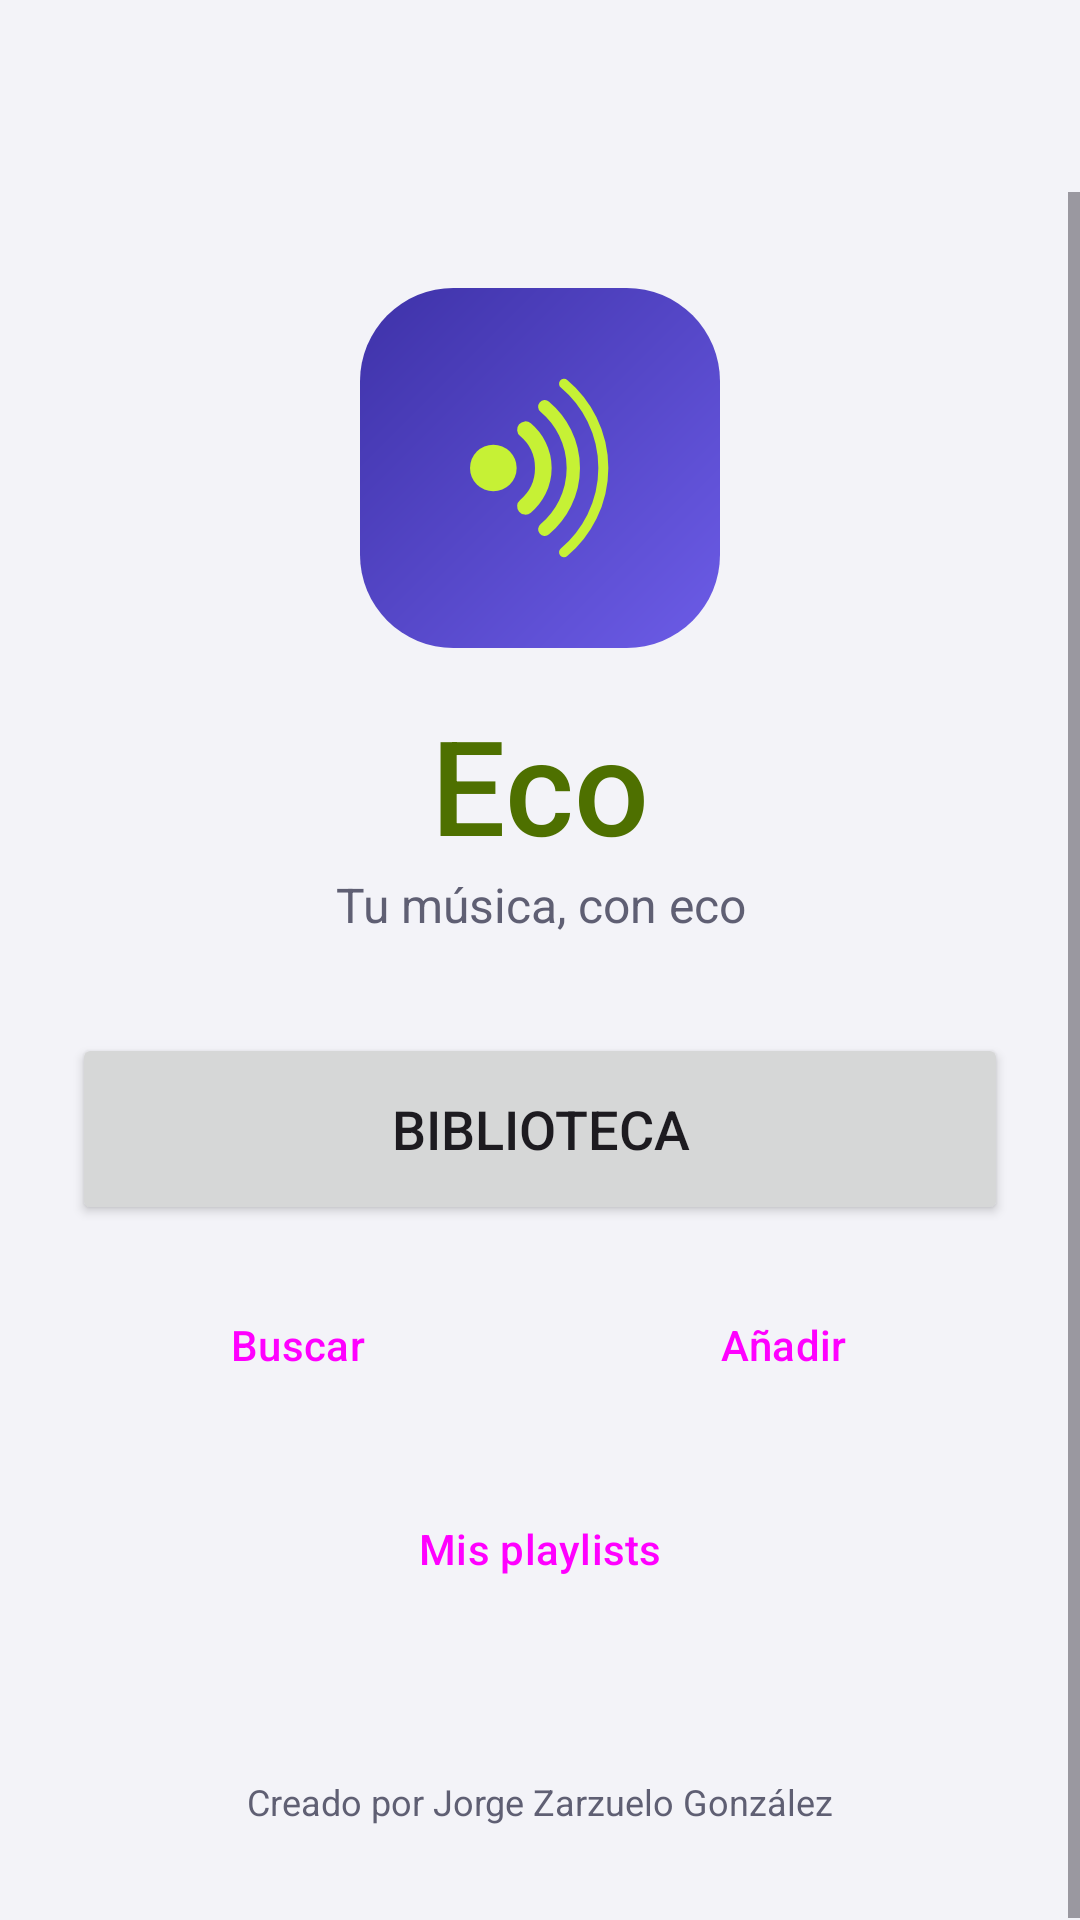

Produce the Android XML layout that renders to this screen, including the resource entries it uses.
<!-- AndroidManifest.xml: application theme Theme.Eco -->
<!-- res/layout/activity_main.xml -->
<?xml version="1.0" encoding="utf-8"?>
<androidx.drawerlayout.widget.DrawerLayout xmlns:android="http://schemas.android.com/apk/res/android"
    xmlns:app="http://schemas.android.com/apk/res-auto"
    xmlns:tools="http://schemas.android.com/tools"
    android:id="@+id/drawer_layout"
    android:layout_width="match_parent"
    android:layout_height="match_parent"
    tools:context=".ui.activities.MainActivity">

    <LinearLayout
        android:id="@+id/contenido"
        android:layout_width="match_parent"
        android:layout_height="match_parent"
        android:orientation="vertical">

        <com.google.android.material.appbar.MaterialToolbar
            android:id="@+id/toolbar"
            android:layout_width="match_parent"
            android:layout_height="wrap_content" />

        <ScrollView
            android:id="@+id/main"
            android:layout_width="match_parent"
            android:layout_height="match_parent"
            android:fillViewport="true">

            <androidx.constraintlayout.widget.ConstraintLayout
                android:layout_width="match_parent"
                android:layout_height="wrap_content"
                android:padding="24dp">

                <ImageView
                    android:id="@+id/logo"
                    android:layout_width="120dp"
                    android:layout_height="120dp"
                    android:layout_marginTop="8dp"
                    android:contentDescription="@string/logo_descripcion"
                    android:elevation="6dp"
                    android:src="@drawable/logo_eco"
                    app:layout_constraintEnd_toEndOf="parent"
                    app:layout_constraintStart_toStartOf="parent"
                    app:layout_constraintTop_toTopOf="parent" />

                <TextView
                    android:id="@+id/appName"
                    android:layout_width="wrap_content"
                    android:layout_height="wrap_content"
                    android:layout_marginTop="16dp"
                    android:text="@string/app_name"
                    android:textAppearance="@style/CustomToolbarTitle"
                    android:textColor="@color/accent"
                    android:textSize="44sp"
                    app:layout_constraintEnd_toEndOf="parent"
                    app:layout_constraintStart_toStartOf="parent"
                    app:layout_constraintTop_toBottomOf="@id/logo" />

                <TextView
                    android:id="@+id/lema"
                    android:layout_width="0dp"
                    android:layout_height="wrap_content"
                    android:gravity="center"
                    android:text="@string/main_lema"
                    android:textColor="@color/text_secondary"
                    android:textSize="16sp"
                    app:layout_constraintEnd_toEndOf="parent"
                    app:layout_constraintStart_toStartOf="parent"
                    app:layout_constraintTop_toBottomOf="@id/appName" />

                
                <Button
                    android:id="@+id/bibliotecaButton"
                    android:layout_width="0dp"
                    android:layout_height="64dp"
                    android:layout_marginTop="32dp"
                    android:text="@string/main_biblioteca"
                    android:textSize="18sp"
                    app:icon="@drawable/ic_biblioteca"
                    app:iconGravity="textStart"
                    app:layout_constraintEnd_toEndOf="parent"
                    app:layout_constraintStart_toStartOf="parent"
                    app:layout_constraintTop_toBottomOf="@id/lema" />

                
                <androidx.constraintlayout.widget.Guideline
                    android:id="@+id/mitad"
                    android:layout_width="wrap_content"
                    android:layout_height="wrap_content"
                    android:orientation="vertical"
                    app:layout_constraintGuide_percent="0.5" />

                <Button
                    android:id="@+id/buscarButton"
                    style="@style/Widget.Material3.Button.TonalButton"
                    android:layout_width="0dp"
                    android:layout_height="56dp"
                    android:layout_marginTop="12dp"
                    android:layout_marginEnd="6dp"
                    android:text="@string/main_buscar"
                    app:icon="@drawable/ic_buscar"
                    app:iconGravity="textStart"
                    app:layout_constraintEnd_toStartOf="@id/mitad"
                    app:layout_constraintStart_toStartOf="parent"
                    app:layout_constraintTop_toBottomOf="@id/bibliotecaButton" />

                <Button
                    android:id="@+id/altaButton"
                    style="@style/Widget.Material3.Button.TonalButton"
                    android:layout_width="0dp"
                    android:layout_height="56dp"
                    android:layout_marginStart="6dp"
                    android:layout_marginTop="12dp"
                    android:text="@string/main_anadir"
                    app:icon="@drawable/ic_anadir"
                    app:iconGravity="textStart"
                    app:layout_constraintEnd_toEndOf="parent"
                    app:layout_constraintStart_toEndOf="@id/mitad"
                    app:layout_constraintTop_toBottomOf="@id/bibliotecaButton" />

                <Button
                    android:id="@+id/playlistsButton"
                    style="@style/Widget.Material3.Button.TonalButton"
                    android:layout_width="0dp"
                    android:layout_height="56dp"
                    android:layout_marginTop="12dp"
                    android:text="@string/main_playlists"
                    app:icon="@drawable/ic_playlist"
                    app:iconGravity="textStart"
                    app:layout_constraintEnd_toEndOf="parent"
                    app:layout_constraintStart_toStartOf="parent"
                    app:layout_constraintTop_toBottomOf="@id/buscarButton" />

                
                <TextView
                    android:id="@+id/Created"
                    android:layout_width="wrap_content"
                    android:layout_height="wrap_content"
                    android:layout_marginTop="40dp"
                    android:padding="8dp"
                    android:text="@string/createdBy"
                    android:textColor="@color/text_secondary"
                    android:textSize="12sp"
                    app:layout_constraintBottom_toBottomOf="parent"
                    app:layout_constraintEnd_toEndOf="parent"
                    app:layout_constraintStart_toStartOf="parent"
                    app:layout_constraintTop_toBottomOf="@id/playlistsButton"
                    app:layout_constraintVertical_bias="1" />

            </androidx.constraintlayout.widget.ConstraintLayout>
        </ScrollView>
    </LinearLayout>

    <com.google.android.material.navigation.NavigationView
        android:id="@+id/nav_view"
        android:layout_width="280dp"
        android:layout_height="match_parent"
        android:layout_gravity="start"
        android:fitsSystemWindows="true"
        app:headerLayout="@layout/drawer_cabecera"
        app:menu="@menu/menu_drawer" />

</androidx.drawerlayout.widget.DrawerLayout>
<!-- res/layout/drawer_cabecera.xml (included above) -->
<?xml version="1.0" encoding="utf-8"?>
<FrameLayout xmlns:android="http://schemas.android.com/apk/res/android"
    android:layout_width="match_parent"
    android:layout_height="160dp"
    android:background="@drawable/fondo_cabecera">

    <ImageView
        android:layout_width="56dp"
        android:layout_height="56dp"
        android:layout_gravity="top|start"
        android:layout_marginStart="20dp"
        android:layout_marginTop="40dp"
        android:contentDescription="@string/logo_descripcion"
        android:src="@drawable/ic_launcher_foreground" />

    <LinearLayout
        android:layout_width="wrap_content"
        android:layout_height="wrap_content"
        android:layout_gravity="bottom|start"
        android:layout_margin="20dp"
        android:orientation="vertical">

        <TextView
            android:layout_width="wrap_content"
            android:layout_height="wrap_content"
            android:text="@string/app_name"
            android:textAppearance="@style/CustomToolbarTitle"
            android:textColor="@color/accent_fill"
            android:textSize="28sp" />

        <TextView
            android:layout_width="wrap_content"
            android:layout_height="wrap_content"
            android:text="@string/main_lema"
            android:textColor="@color/white"
            android:textSize="13sp" />
    </LinearLayout>
</FrameLayout>
<!-- resources referenced by this layout -->
<resources>
  <color name="accent">#4E7000</color>
  <color name="accent_fill">#C6F135</color>
  <color name="text_secondary">#5F5F73</color>
  <color name="white">#FFFFFF</color>
  <!-- drawable fondo_cabecera (drawable) -->
  <?xml version="1.0" encoding="utf-8"?>
  <shape xmlns:android="http://schemas.android.com/apk/res/android" android:shape="rectangle">
      <gradient
          android:angle="315"
          android:endColor="#6C5CE7"
          android:startColor="#3E32A8" />
  </shape>
  <string name="app_name" translatable="false">Eco</string>
  <string name="createdBy">Creado por Jorge Zarzuelo González</string>
  <string name="logo_descripcion">Logo de Eco</string>
  <string name="main_anadir">Añadir</string>
  <string name="main_biblioteca">Biblioteca</string>
  <string name="main_buscar">Buscar</string>
  <string name="main_lema">Tu música, con eco</string>
  <string name="main_playlists">Mis playlists</string>
  <style name="CustomToolbarTitle" parent="TextAppearance.Widget.AppCompat.Toolbar.Title">
          <item name="android:textSize">45sp</item>
      </style>
  <style name="Theme.Eco" parent="Base.Theme.Eco" />
  <color name="action">#C6F135</color>
  <color name="text_on_accent">#141A05</color>
  <color name="primary_container">#E4F7A8</color>
  <color name="on_primary_container">#253500</color>
  <color name="primary">#6C5CE7</color>
  <color name="secondary_container">#ECE9FF</color>
  <color name="on_secondary_container">#2E2580</color>
  <color name="control">#5B4BD6</color>
  <color name="background">#F3F3F8</color>
  <color name="text">#16161D</color>
  <color name="surface">#FFFFFF</color>
  <color name="surface_container_high">#F0F0F6</color>
  <color name="surface_container_low">#FFFFFF</color>
  <color name="surface_container">#FFFFFF</color>
  <color name="surface_container_highest">#E8E8F0</color>
  <color name="outline">#C3C3D1</color>
  <color name="divider">#E4E4EC</color>
  <style name="Widget.Eco.Toolbar" parent="Widget.Material3.Toolbar">
          <item name="android:background">@color/background</item>
          <item name="titleTextColor">@color/text</item>
      </style>
  <style name="Widget.Eco.CheckBox" parent="Widget.Material3.CompoundButton.CheckBox">
          <item name="materialThemeOverlay">@style/ThemeOverlay.Eco.Control</item>
      </style>
  <style name="Widget.Eco.RadioButton" parent="Widget.Material3.CompoundButton.RadioButton">
          <item name="materialThemeOverlay">@style/ThemeOverlay.Eco.Control</item>
      </style>
  <style name="Widget.Eco.Switch" parent="Widget.Material3.CompoundButton.MaterialSwitch">
          <item name="materialThemeOverlay">@style/ThemeOverlay.Eco.Control</item>
      </style>
  <style name="Widget.Eco.TextInput" parent="Widget.Material3.TextInputLayout.OutlinedBox">
          <item name="materialThemeOverlay">@style/ThemeOverlay.Eco.TextInput</item>
          <item name="boxCornerRadiusTopStart">12dp</item>
          <item name="boxCornerRadiusTopEnd">12dp</item>
          <item name="boxCornerRadiusBottomStart">12dp</item>
          <item name="boxCornerRadiusBottomEnd">12dp</item>
      </style>
  <style name="Widget.Eco.Slider" parent="Widget.Material3.Slider">
          <item name="materialThemeOverlay">@style/ThemeOverlay.Eco.Control</item>
      </style>
  <style name="ThemeOverlay.Eco.Control" parent="">
          <item name="colorPrimary">@color/control</item>
          <item name="colorOnPrimary">@color/on_control</item>
      </style>
  <style name="ThemeOverlay.Eco.TextInput" parent="ThemeOverlay.Material3.TextInputEditText.OutlinedBox">
          <item name="colorPrimary">@color/control</item>
          <item name="colorOnPrimary">@color/on_control</item>
      </style>
  <color name="on_control">#FFFFFF</color>
</resources>
